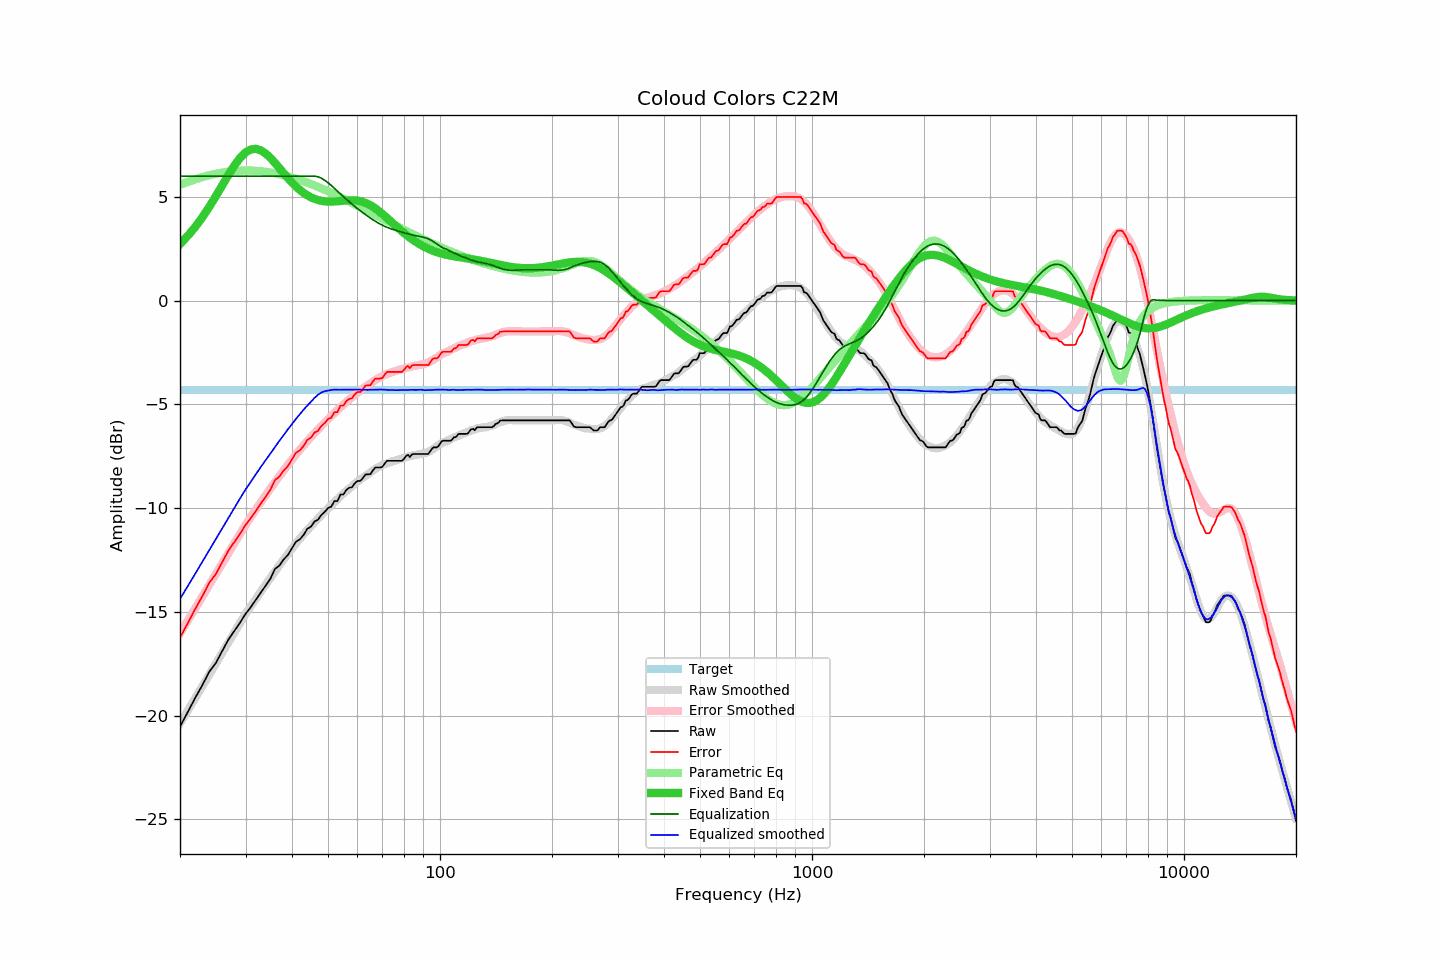

The file beside this chart, header and first rows:
frequency, raw, error, smoothed, error_smoothed, equalization, parametric_eq, equalized_raw, equalized_smoothed, target
20, -20.53, -16.24, -20.38, -16.04, 6.00, 2.73, -14.53, -14.38, -4.29
21, -19.82, -15.53, -19.75, -15.42, 6.00, 3.13, -13.82, -13.75, -4.29
22, -19.13, -14.84, -19.15, -14.82, 6.00, 3.56, -13.13, -13.15, -4.29
23, -18.51, -14.22, -18.57, -14.25, 6.00, 4.04, -12.51, -12.57, -4.29
24, -17.87, -13.58, -18.00, -13.69, 6.00, 4.53, -11.87, -12.00, -4.29
25, -17.45, -13.16, -17.47, -13.16, 6.00, 5.05, -11.45, -11.47, -4.29
26, -16.87, -12.58, -16.95, -12.65, 6.00, 5.57, -10.87, -10.95, -4.29
27, -16.33, -12.04, -16.46, -12.16, 6.00, 6.06, -10.33, -10.46, -4.29
28, -15.92, -11.63, -15.98, -11.69, 6.00, 6.51, -9.92, -9.98, -4.29
29, -15.52, -11.23, -15.53, -11.24, 6.00, 6.88, -9.52, -9.53, -4.29
30, -15.10, -10.81, -15.11, -10.82, 6.00, 7.14, -9.10, -9.11, -4.29
31, -14.77, -10.48, -14.73, -10.43, 6.00, 7.29, -8.77, -8.73, -4.29
32, -14.41, -10.12, -14.36, -10.06, 6.00, 7.32, -8.41, -8.36, -4.29
33, -14.06, -9.77, -14.01, -9.71, 6.00, 7.24, -8.06, -8.01, -4.29
34, -13.73, -9.44, -13.68, -9.38, 6.00, 7.09, -7.73, -7.68, -4.29
35, -13.40, -9.11, -13.35, -9.06, 6.00, 6.88, -7.40, -7.35, -4.29
36, -12.93, -8.64, -13.05, -8.75, 6.00, 6.64, -6.93, -7.05, -4.29
37, -12.77, -8.48, -12.76, -8.46, 6.00, 6.39, -6.77, -6.76, -4.29
38, -12.47, -8.18, -12.47, -8.18, 6.00, 6.14, -6.47, -6.47, -4.29
39, -12.26, -7.97, -12.20, -7.91, 6.00, 5.91, -6.26, -6.20, -4.29
40, -11.93, -7.64, -11.95, -7.66, 6.00, 5.69, -5.93, -5.95, -4.29
41, -11.62, -7.33, -11.70, -7.42, 6.00, 5.50, -5.62, -5.70, -4.29
42, -11.50, -7.21, -11.47, -7.19, 6.00, 5.34, -5.50, -5.47, -4.29
43, -11.29, -7.00, -11.25, -6.97, 6.00, 5.19, -5.29, -5.25, -4.29
44, -10.99, -6.70, -11.06, -6.77, 6.00, 5.08, -4.99, -5.06, -4.29
45, -10.89, -6.60, -10.86, -6.57, 6.00, 4.98, -4.89, -4.86, -4.29
46, -10.64, -6.35, -10.69, -6.38, 6.00, 4.91, -4.64, -4.69, -4.29
47, -10.56, -6.27, -10.50, -6.21, 5.97, 4.85, -4.59, -4.53, -4.29
48, -10.32, -6.03, -10.33, -6.04, 5.90, 4.81, -4.42, -4.43, -4.29
49, -10.18, -5.89, -10.16, -5.87, 5.80, 4.79, -4.38, -4.36, -4.29
50, -9.99, -5.70, -10.01, -5.72, 5.68, 4.77, -4.31, -4.33, -4.29
51, -9.93, -5.64, -9.86, -5.56, 5.55, 4.77, -4.38, -4.30, -4.29
52, -9.66, -5.37, -9.70, -5.42, 5.42, 4.78, -4.24, -4.29, -4.29
53, -9.66, -5.37, -9.57, -5.27, 5.27, 4.79, -4.39, -4.29, -4.29
54, -9.34, -5.05, -9.44, -5.14, 5.14, 4.80, -4.20, -4.30, -4.29
55, -9.34, -5.05, -9.29, -5.01, 5.01, 4.82, -4.33, -4.29, -4.29
56, -9.12, -4.83, -9.17, -4.88, 4.88, 4.83, -4.24, -4.29, -4.29
57, -9.02, -4.73, -9.06, -4.76, 4.76, 4.84, -4.26, -4.29, -4.29
58, -8.99, -4.70, -8.94, -4.65, 4.65, 4.84, -4.34, -4.29, -4.29
59, -8.80, -4.51, -8.83, -4.54, 4.54, 4.83, -4.26, -4.29, -4.29
60, -8.69, -4.40, -8.72, -4.44, 4.44, 4.82, -4.26, -4.28, -4.29
61, -8.69, -4.40, -8.62, -4.34, 4.34, 4.79, -4.35, -4.28, -4.29
62, -8.56, -4.27, -8.54, -4.24, 4.24, 4.76, -4.32, -4.30, -4.29
63, -8.38, -4.09, -8.45, -4.15, 4.15, 4.71, -4.23, -4.30, -4.29
64, -8.37, -4.08, -8.37, -4.06, 4.06, 4.66, -4.31, -4.30, -4.29
65, -8.36, -4.07, -8.28, -3.98, 3.98, 4.60, -4.38, -4.29, -4.29
66, -8.18, -3.89, -8.20, -3.90, 3.90, 4.53, -4.28, -4.30, -4.29
67, -8.04, -3.75, -8.12, -3.82, 3.82, 4.45, -4.22, -4.29, -4.29
68, -8.04, -3.75, -8.04, -3.76, 3.76, 4.36, -4.29, -4.28, -4.29
69, -8.04, -3.75, -7.98, -3.69, 3.69, 4.27, -4.35, -4.28, -4.29
70, -8.01, -3.72, -7.92, -3.63, 3.63, 4.18, -4.38, -4.29, -4.29
71, -7.85, -3.56, -7.88, -3.58, 3.58, 4.08, -4.27, -4.29, -4.29
72, -7.72, -3.43, -7.84, -3.53, 3.53, 3.99, -4.19, -4.31, -4.29
73, -7.72, -3.43, -7.80, -3.49, 3.49, 3.89, -4.23, -4.31, -4.29
74, -7.72, -3.43, -7.76, -3.46, 3.46, 3.79, -4.26, -4.30, -4.29
75, -7.72, -3.43, -7.73, -3.42, 3.42, 3.70, -4.30, -4.31, -4.29
76, -7.72, -3.43, -7.70, -3.39, 3.39, 3.61, -4.33, -4.31, -4.29
77, -7.72, -3.43, -7.67, -3.36, 3.36, 3.52, -4.36, -4.31, -4.29
78, -7.72, -3.43, -7.63, -3.33, 3.33, 3.43, -4.39, -4.31, -4.29
79, -7.72, -3.43, -7.60, -3.30, 3.30, 3.34, -4.42, -4.30, -4.29
... 553 more rows
